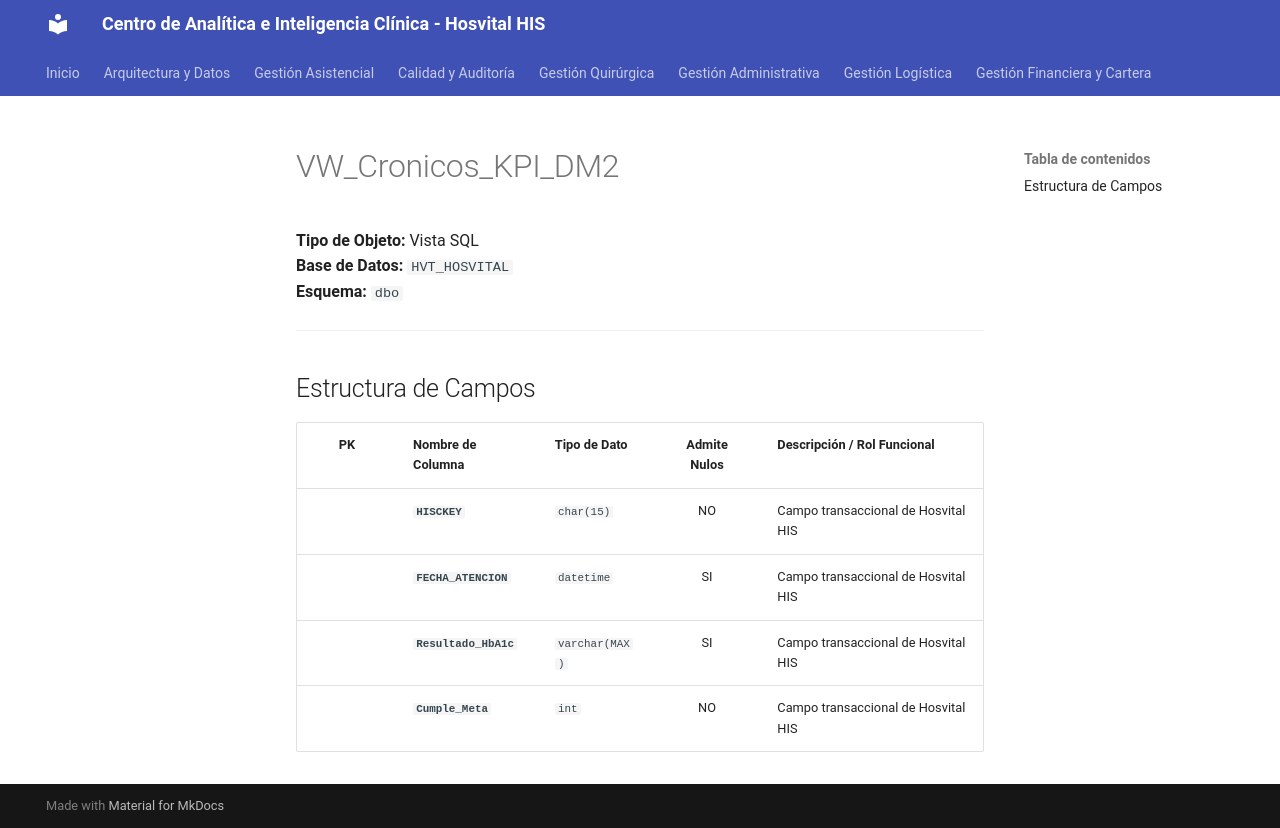

repository: SoporteSaludtech/superset-docs · page: diccionario-general/VW_Cronicos_KPI_DM2/index.html · generator: mkdocs

# VW_Cronicos_KPI_DM2

**Tipo de Objeto:** Vista SQL  
**Base de Datos:** `HVT_HOSVITAL`  
**Esquema:** `dbo`

---

## Estructura de Campos

| PK | Nombre de Columna | Tipo de Dato | Admite Nulos | Descripción / Rol Funcional |
| :-: | :--- | :--- | :-: | :--- |
|  | **`HISCKEY`** | `char(15)` | NO | Campo transaccional de Hosvital HIS |
|  | **`FECHA_ATENCION`** | `datetime` | SI | Campo transaccional de Hosvital HIS |
|  | **`Resultado_HbA1c`** | `varchar(MAX)` | SI | Campo transaccional de Hosvital HIS |
|  | **`Cumple_Meta`** | `int` | NO | Campo transaccional de Hosvital HIS |
